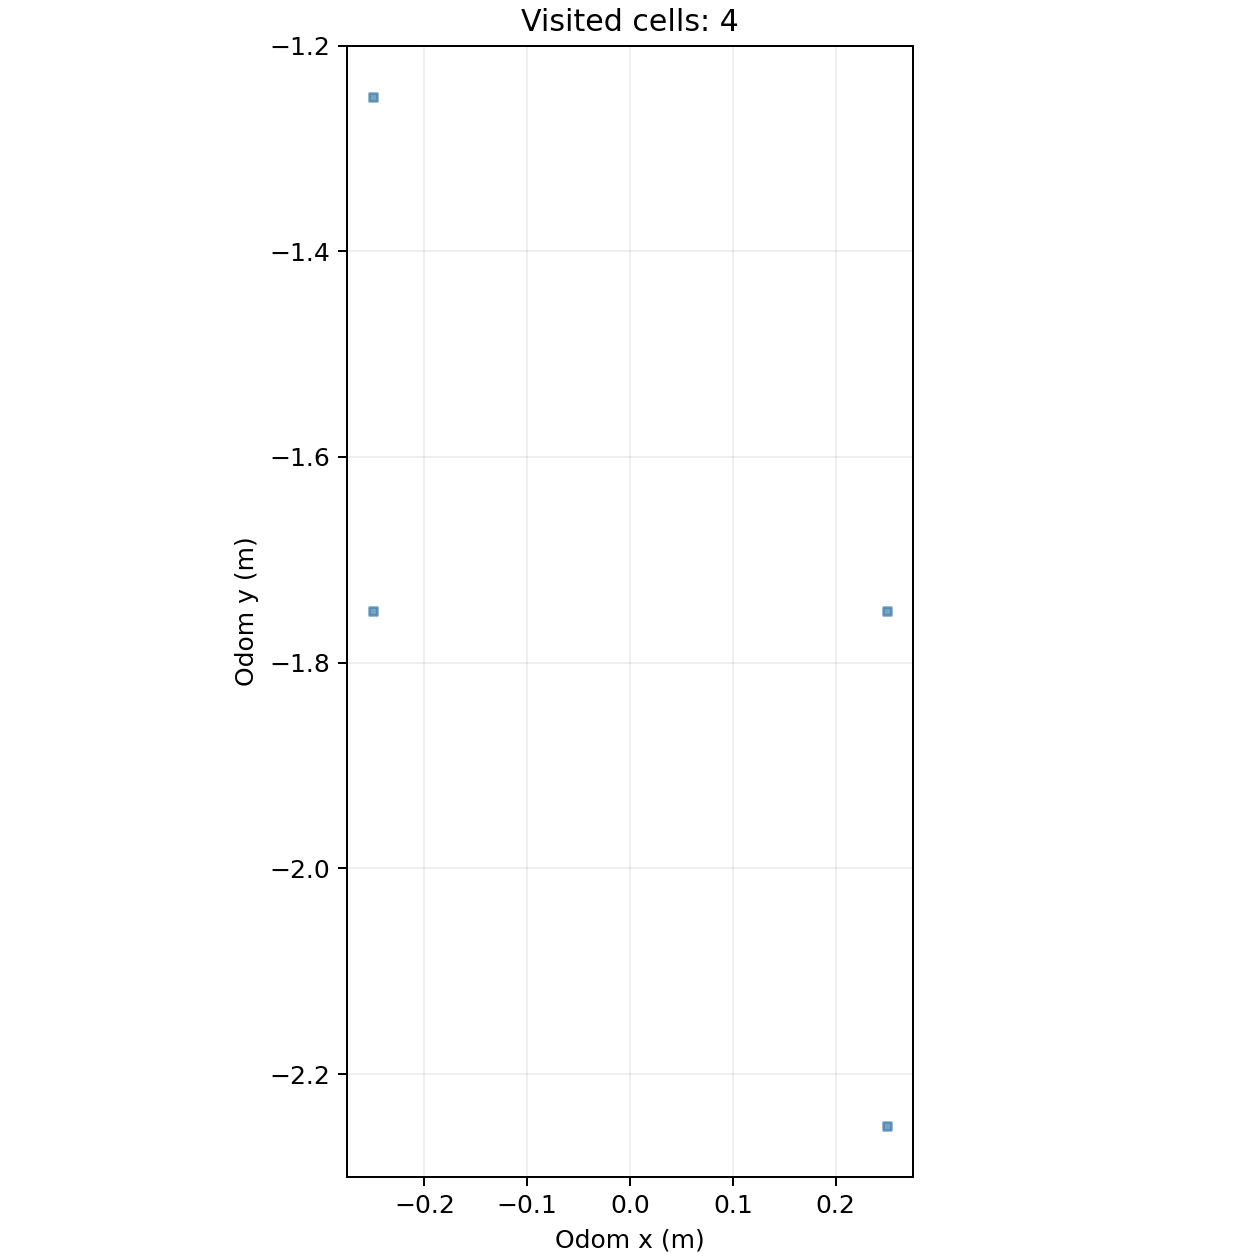

Data behind this chart, as committed beside it:
cell_x, cell_y, center_odom_x_m, center_odom_y_m, first_step, first_elapsed_s, last_step, visit_samples
-1, -4, -0.25, -1.75, 41, 6.201, 57, 17
-1, -3, -0.25, -1.25, 58, 8.775, 4765, 4708
0, -5, 0.25, -2.25, 1, 0.151, 25, 25
0, -4, 0.25, -1.75, 26, 3.929, 40, 15
